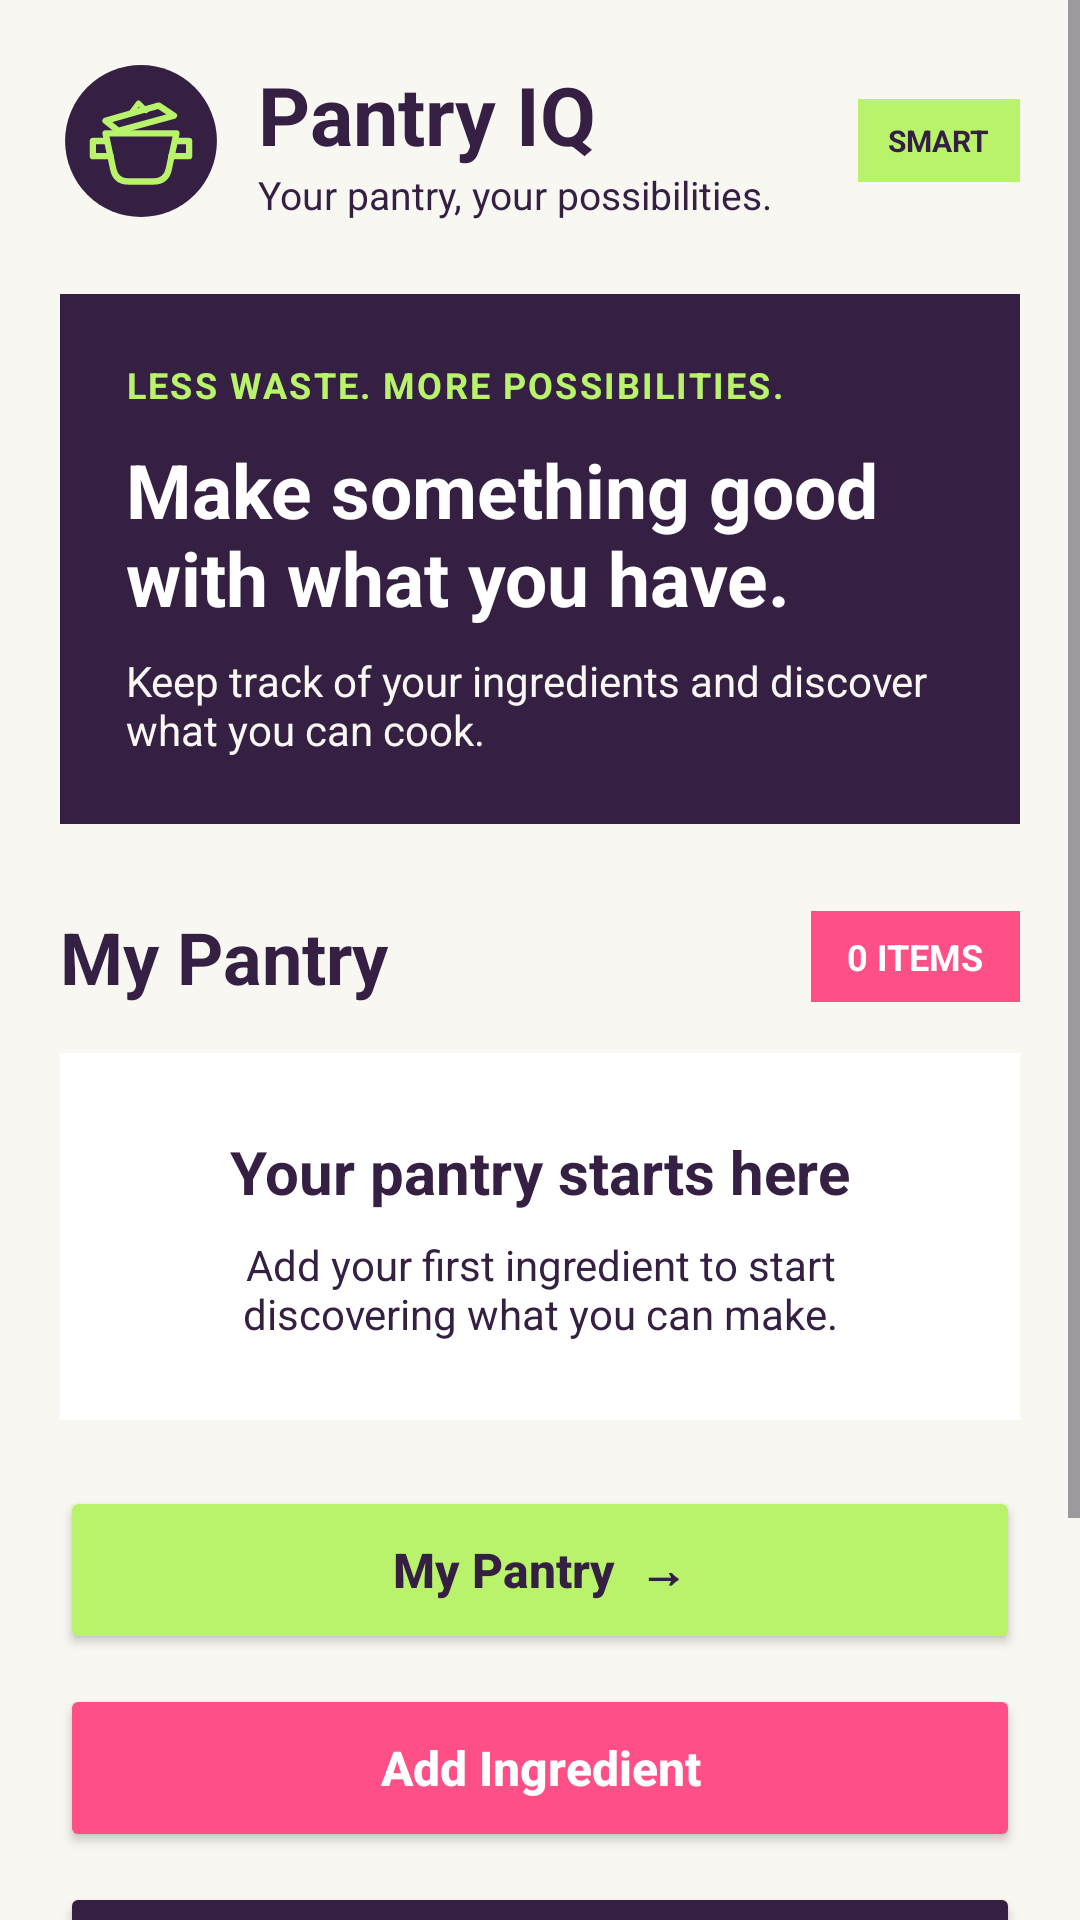

Reconstruct the res/layout file that produces this screen, plus the resources it refers to.
<!-- AndroidManifest.xml: application theme Theme.PantryIQ -->
<!-- res/layout/activity_main.xml -->
<?xml version="1.0" encoding="utf-8"?>
<androidx.constraintlayout.widget.ConstraintLayout
    xmlns:android="http://schemas.android.com/apk/res/android"
    xmlns:app="http://schemas.android.com/apk/res-auto"
    android:id="@+id/main"
    android:layout_width="match_parent"
    android:layout_height="match_parent"
    android:background="@color/warm_cream">

    <ScrollView
        android:layout_width="0dp"
        android:layout_height="0dp"
        android:fillViewport="true"
        android:clipToPadding="false"
        app:layout_constraintTop_toTopOf="parent"
        app:layout_constraintBottom_toBottomOf="parent"
        app:layout_constraintStart_toStartOf="parent"
        app:layout_constraintEnd_toEndOf="parent">

        <LinearLayout
            android:layout_width="match_parent"
            android:layout_height="wrap_content"
            android:orientation="vertical"
            android:padding="20dp">

            
            <LinearLayout
                android:layout_width="match_parent"
                android:layout_height="wrap_content"
                android:gravity="center_vertical"
                android:orientation="horizontal">

                <ImageView
                    android:layout_width="54dp"
                    android:layout_height="54dp"
                    android:contentDescription="Pantry IQ cooking pot logo"
                    android:src="@drawable/ic_pantry_iq_logo" />

                <LinearLayout
                    android:layout_width="0dp"
                    android:layout_height="wrap_content"
                    android:layout_marginStart="12dp"
                    android:layout_weight="1"
                    android:orientation="vertical">

                    <TextView
                        android:layout_width="wrap_content"
                        android:layout_height="wrap_content"
                        android:text="Pantry IQ"
                        android:textColor="@color/electric_plum"
                        android:textSize="27sp"
                        android:textStyle="bold" />

                    <TextView
                        android:layout_width="wrap_content"
                        android:layout_height="wrap_content"
                        android:text="@string/subtitle"
                        android:textColor="@color/electric_plum"
                        android:textSize="13sp" />
                </LinearLayout>

                <TextView
                    android:layout_width="wrap_content"
                    android:layout_height="wrap_content"
                    android:background="@color/lime_pop"
                    android:paddingHorizontal="10dp"
                    android:paddingVertical="7dp"
                    android:text="SMART"
                    android:textColor="@color/electric_plum"
                    android:textSize="10sp"
                    android:textStyle="bold" />
            </LinearLayout>

            
            <LinearLayout
                android:layout_width="match_parent"
                android:layout_height="wrap_content"
                android:layout_marginTop="24dp"
                android:background="@color/electric_plum"
                android:orientation="vertical"
                android:padding="22dp">

                <TextView
                    android:layout_width="wrap_content"
                    android:layout_height="wrap_content"
                    android:text="@string/hero_tagline"
                    android:textColor="@color/lime_pop"
                    android:textSize="12sp"
                    android:textStyle="bold"
                    android:letterSpacing="0.06" />

                <TextView
                    android:layout_width="match_parent"
                    android:layout_height="wrap_content"
                    android:layout_marginTop="10dp"
                    android:text="@string/hero_title"
                    android:textColor="@color/clean_white"
                    android:textSize="25sp"
                    android:textStyle="bold" />

                <TextView
                    android:layout_width="match_parent"
                    android:layout_height="wrap_content"
                    android:layout_marginTop="8dp"
                    android:text="@string/hero_description"
                    android:textColor="@color/warm_cream"
                    android:textSize="14sp" />
            </LinearLayout>

            
            <LinearLayout
                android:layout_width="match_parent"
                android:layout_height="wrap_content"
                android:layout_marginTop="28dp"
                android:gravity="center_vertical"
                android:orientation="horizontal">

                <TextView
                    android:layout_width="0dp"
                    android:layout_height="wrap_content"
                    android:layout_weight="1"
                    android:text="@string/pantry_heading"
                    android:textColor="@color/electric_plum"
                    android:textSize="24sp"
                    android:textStyle="bold" />

                <TextView
                    android:id="@+id/tvIngredientCount"
                    android:layout_width="wrap_content"
                    android:layout_height="wrap_content"
                    android:background="@color/vivid_pink"
                    android:paddingHorizontal="12dp"
                    android:paddingVertical="7dp"
                    android:text="@string/ingredient_count_zero"
                    android:textColor="@color/clean_white"
                    android:textSize="12sp"
                    android:textStyle="bold" />
            </LinearLayout>

            
            <LinearLayout
                android:id="@+id/layoutEmptyPantry"
                android:layout_width="match_parent"
                android:layout_height="wrap_content"
                android:layout_marginTop="16dp"
                android:background="@color/clean_white"
                android:gravity="center"
                android:orientation="vertical"
                android:padding="26dp">

                <TextView
                    android:layout_width="wrap_content"
                    android:layout_height="wrap_content"
                    android:text="@string/empty_pantry_title"
                    android:textColor="@color/electric_plum"
                    android:textSize="20sp"
                    android:textStyle="bold" />

                <TextView
                    android:layout_width="match_parent"
                    android:layout_height="wrap_content"
                    android:layout_marginTop="8dp"
                    android:gravity="center"
                    android:text="@string/empty_pantry"
                    android:textColor="@color/electric_plum"
                    android:textSize="14sp" />
            </LinearLayout>

            
            <com.example.pantryiq.ExpandedGridView
                android:id="@+id/listPantryIngredients"
                android:layout_width="match_parent"
                android:layout_height="wrap_content"
                android:layout_marginTop="16dp"
                android:columnWidth="0dp"
                android:horizontalSpacing="10dp"
                android:verticalSpacing="10dp"
                android:numColumns="2"
                android:stretchMode="columnWidth"
                android:gravity="center"
                android:listSelector="@android:color/transparent"
                android:nestedScrollingEnabled="false"
                android:scrollbars="none"
                android:visibility="gone" />

            
            <Button
                android:id="@+id/btnOpenPantry"
                android:layout_width="match_parent"
                android:layout_height="56dp"
                android:layout_marginTop="22dp"
                android:backgroundTint="@color/lime_pop"
                android:text="My Pantry  →"
                android:textAllCaps="false"
                android:textColor="@color/electric_plum"
                android:textSize="16sp"
                android:textStyle="bold" />

            
            <Button
                android:id="@+id/btnAddIngredient"
                android:layout_width="match_parent"
                android:layout_height="56dp"
                android:layout_marginTop="10dp"
                android:backgroundTint="@color/vivid_pink"
                android:text="@string/add_ingredient"
                android:textAllCaps="false"
                android:textColor="@color/clean_white"
                android:textSize="16sp"
                android:textStyle="bold" />

            
            <Button
                android:id="@+id/btnDiscoverRecipes"
                android:layout_width="match_parent"
                android:layout_height="52dp"
                android:layout_marginTop="10dp"
                android:backgroundTint="@color/electric_plum"
                android:text="Discover Recipes"
                android:textAllCaps="false"
                android:textColor="@color/clean_white"
                android:textSize="15sp"
                android:textStyle="bold" />

            
            <Button
                android:id="@+id/btnOpenSettings"
                android:layout_width="match_parent"
                android:layout_height="52dp"
                android:layout_marginTop="10dp"
                android:backgroundTint="@color/warm_cream"
                android:text="Settings"
                android:textAllCaps="false"
                android:textColor="@color/electric_plum"
                android:textSize="15sp" />

            
            <TextView
                android:layout_width="match_parent"
                android:layout_height="wrap_content"
                android:layout_marginTop="24dp"
                android:layout_marginBottom="8dp"
                android:gravity="center"
                android:text="Your pantry, your possibility."
                android:textColor="@color/electric_plum"
                android:textSize="12sp" />

        </LinearLayout>
    </ScrollView>

</androidx.constraintlayout.widget.ConstraintLayout>
<!-- resources referenced by this layout -->
<resources>
  <color name="clean_white">#FFFFFF</color>
  <color name="electric_plum">#352044</color>
  <color name="lime_pop">#B8F36B</color>
  <color name="vivid_pink">#FF4F87</color>
  <color name="warm_cream">#F8F7F2</color>
  <!-- drawable ic_pantry_iq_logo (drawable) -->
  <vector xmlns:android="http://schemas.android.com/apk/res/android"
      android:width="64dp"
      android:height="64dp"
      android:viewportWidth="64"
      android:viewportHeight="64">
  
      
      <path
          android:fillColor="#352044"
          android:pathData="M32,2 A30,30 0,1 0,32,62 A30,30 0,1 0,32,2 Z" />
  
      
      <path
          android:fillColor="#00000000"
          android:strokeColor="#B8F36B"
          android:strokeWidth="2.5"
          android:strokeLineCap="round"
          android:strokeLineJoin="round"
          android:pathData="M18,29 L46,29 L43,43
                            Q42,48 37,48 L27,48
                            Q22,48 21,43 Z" />
  
      
      <path
          android:fillColor="#00000000"
          android:strokeColor="#B8F36B"
          android:strokeWidth="2.5"
          android:strokeLineCap="round"
          android:strokeLineJoin="round"
          android:pathData="M18,32 L13,32 L13,38 L20,38
                            M46,32 L51,32 L51,38 L44,38" />
  
      
      <path
          android:fillColor="#00000000"
          android:strokeColor="#B8F36B"
          android:strokeWidth="2.5"
          android:strokeLineCap="round"
          android:strokeLineJoin="round"
          android:pathData="M18,24 L39,18 L45,22 L23,28 Z" />
  
      
      <path
          android:fillColor="#00000000"
          android:strokeColor="#B8F36B"
          android:strokeWidth="2"
          android:strokeLineCap="round"
          android:strokeLineJoin="round"
          android:pathData="M28,21 L31,17 L34,20" />
  
  </vector>
  <string name="add_ingredient">Add Ingredient</string>
  <string name="empty_pantry">Add your first ingredient to start discovering what you can make.</string>
  <string name="empty_pantry_title">Your pantry starts here</string>
  <string name="hero_description">Keep track of your ingredients and discover what you can cook.</string>
  <string name="hero_tagline">LESS WASTE. MORE POSSIBILITIES.</string>
  <string name="hero_title">Make something good with what you have.</string>
  <string name="ingredient_count_zero">0 ITEMS</string>
  <string name="pantry_heading">My Pantry</string>
  <string name="subtitle">Your pantry, your possibilities.</string>
  <style name="Theme.PantryIQ" parent="Base.Theme.PantryIQ" />
  <style name="Base.Theme.PantryIQ" parent="Theme.Material3.DayNight.NoActionBar">
  
          <item name="colorPrimary">@color/electric_plum</item>
          <item name="colorOnPrimary">@color/clean_white</item>
  
          <item name="colorSecondary">@color/vivid_pink</item>
          <item name="colorOnSecondary">@color/electric_plum</item>
  
          <item name="colorTertiary">@color/lime_pop</item>
          <item name="colorOnTertiary">@color/electric_plum</item>
  
          <item name="android:colorBackground">@color/warm_cream</item>
          <item name="colorSurface">@color/clean_white</item>
          <item name="colorOnSurface">@color/electric_plum</item>
  
          <item name="android:statusBarColor">@color/warm_cream</item>
          <item name="android:navigationBarColor">@color/warm_cream</item>
          <item name="android:windowLightStatusBar">true</item>
  
  
      </style>
</resources>
